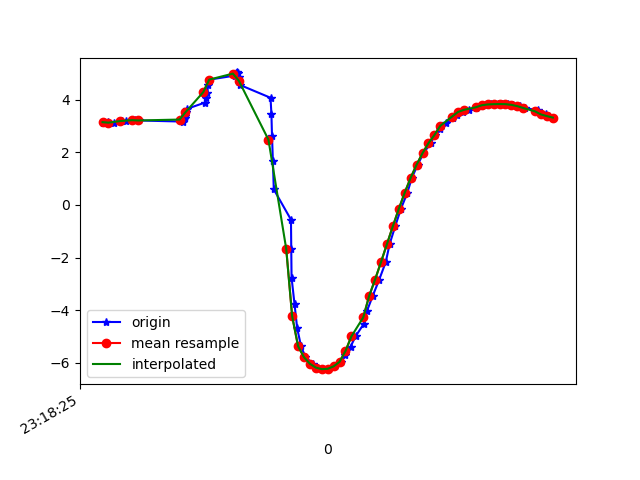

Values plotted in this chart, from the file beside it:
1617837505340, 533148903698715, 3.130823, -3.918548, 8.419201
1617837505358, 533148922929485, 3.16, -3.906, 8.414
1617837505378, 533148942160255, 3.126, -3.942, 8.41
1617837505404, 533148961391025, 3.2, -3.973, 8.368
1617837505419, 533148980621795, 3.177, -3.992, 8.368
1617837505449, 533148999852565, 3.222, -4.165, 8.265
1617837505462, 533149019083335, 3.21, -4.181, 8.262
1617837505611, 533149038314105, 3.168, -4.277, 8.229
1617837505614, 533149057544875, 3.257, -4.277, 8.194
1617837505617, 533149076775645, 3.308, -4.227, 8.199
1617837505620, 533149096006415, 3.394, -4.31, 8.121
1617837505623, 533149115237185, 3.521, -4.215, 8.116
1617837505626, 533149134467955, 3.656, -4.139, 8.096
1617837505686, 533149153698725, 3.89, -4.135, 7.988
1617837505690, 533149172929495, 4.067, -3.98, 7.979
1617837505693, 533149192160265, 4.235, -3.912, 7.925
1617837505696, 533149211391035, 4.546, -3.86, 7.776
1617837505699, 533149230621805, 4.692, -3.728, 7.754
1617837505701, 533149249852575, 4.762, -3.773, 7.69
1617837505788, 533149269083345, 4.918, -3.739, 7.607
1617837505790, 533149288314115, 5.007, -3.77, 7.534
1617837505794, 533149307544885, 5.035, -3.877, 7.461
1617837505797, 533149326775655, 4.999, -4.013, 7.412
1617837505800, 533149346006425, 4.88, -4.214, 7.38
1617837505804, 533149365237195, 4.559, -4.514, 7.409
1617837505907, 533149384467965, 4.072, -4.814, 7.502
1617837505910, 533149403698735, 3.455, -5.139, 7.596
1617837505912, 533149422929505, 2.62, -5.49, 7.684
1617837505915, 533149442160275, 1.66, -5.835, 7.697
1617837505918, 533149461391045, 0.5917, -6.149, 7.608
1617837505976, 533149480621815, -0.5586, -6.455, 7.352
1617837505977, 533149499852585, -1.691, -6.731, 6.919
1617837505978, 533149519083355, -2.76, -6.873, 6.417
1617837505988, 533149538314125, -3.767, -6.753, 6.02
1617837505997, 533149557544895, -4.686, -6.494, 5.649
1617837506010, 533149576775665, -5.367, -6.352, 5.185
1617837506025, 533149596006435, -5.785, -6.378, 4.679
1617837506051, 533149615237205, -6.035, -6.416, 4.296
1617837506066, 533149634467975, -6.179, -6.398, 4.113
1617837506082, 533149653698745, -6.239, -6.368, 4.069
1617837506102, 533149672929515, -6.225, -6.392, 4.055
1617837506124, 533149692160285, -6.132, -6.49, 4.039
1617837506145, 533149711391055, -5.961, -6.642, 4.049
1617837506160, 533149730621825, -5.712, -6.812, 4.124
1617837506177, 533149749852595, -5.387, -6.969, 4.296
1617837506194, 533149769083365, -4.994, -7.08, 4.58
1617837506221, 533149788314135, -4.529, -7.115, 4.99
1617837506233, 533149807544905, -4.015, -7.058, 5.487
1617837506252, 533149826775675, -3.453, -6.943, 5.992
1617837506274, 533149846006445, -2.833, -6.827, 6.435
1617837506296, 533149865237215, -2.167, -6.705, 6.81
1617837506309, 533149884467985, -1.486, -6.541, 7.144
1617837506328, 533149903698755, -0.8065, -6.343, 7.427
1617837506347, 533149922929525, -0.1497, -6.143, 7.634
1617837506369, 533149942160295, 0.4673, -5.954, 7.77
1617837506384, 533149961391065, 1.032, -5.756, 7.864
1617837506404, 533149980621835, 1.528, -5.535, 7.941
1617837506423, 533149999852605, 1.965, -5.3, 8.005
1617837506448, 533150019083375, 2.346, -5.091, 8.039
1617837506461, 533150038314145, 2.653, -4.903, 8.06
1617837506480, 533150057544915, 2.901, -4.744, 8.069
... 20 more rows
